Image classification data set "Mango-Dataset" (muhammadimran-ui/Mango-Dataset on GitHub). Class labels (4): damage, good mango, over ripe mango, under ripe mango.

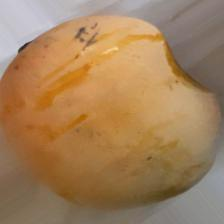
Label: over ripe mango

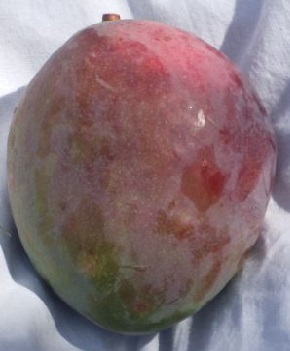
Label: damage

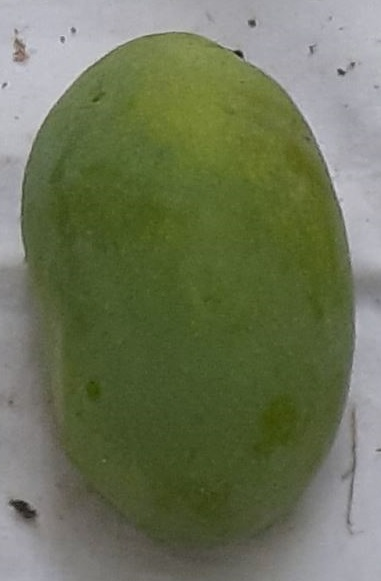
Label: good mango

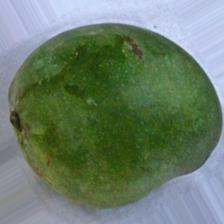
Label: under ripe mango

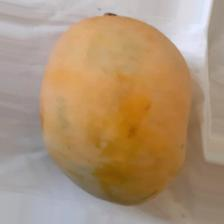
Label: over ripe mango

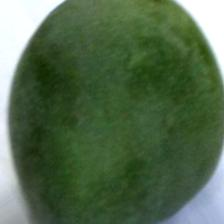
Label: under ripe mango
